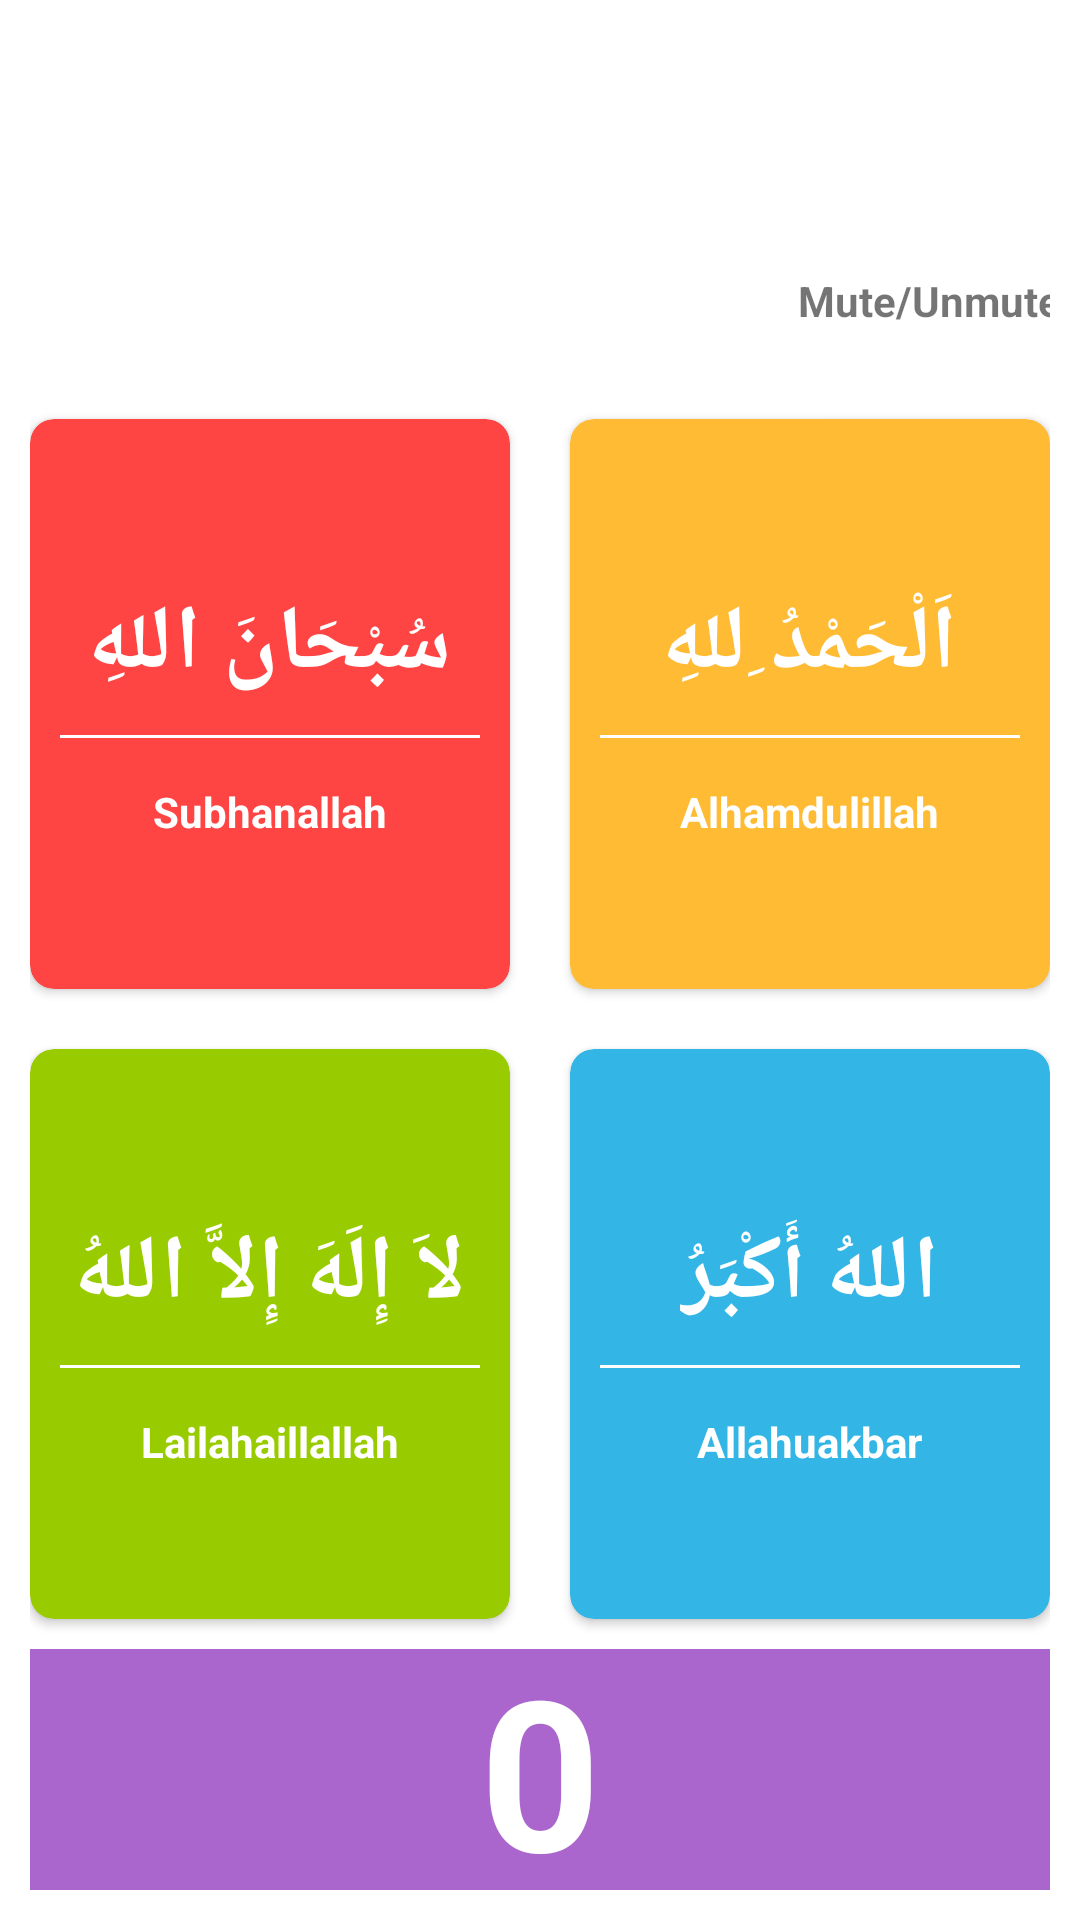

Here is an Android app screen rendered from its layout file. Give the layout XML and the strings, colors and styles it references.
<!-- AndroidManifest.xml: application theme Theme.Pondoku -->
<!-- res/layout/activity_zikir.xml -->
<?xml version="1.0" encoding="utf-8"?>
<LinearLayout
    xmlns:android="http://schemas.android.com/apk/res/android"
    xmlns:app="http://schemas.android.com/apk/res-auto"
    xmlns:tools="http://schemas.android.com/tools"
    android:id="@+id/ll"
    android:layout_width="match_parent"
    android:layout_height="match_parent"
    android:gravity="center"
    android:orientation="vertical"
    android:padding="10dp"
    android:background="@drawable/background"
    tools:context=".MainActivity">

    <TextView
        android:id="@+id/title_view"
        android:layout_width="wrap_content"
        android:layout_height="wrap_content"
        android:layout_centerHorizontal="true"
        android:text="ZIKIR COUNTER"
        android:layout_marginTop="-10dp"
        android:textColor="@color/white"
        android:textSize="30sp"
        android:textStyle="bold"
        app:layout_constraintBottom_toTopOf="@+id/ic"
        app:layout_constraintEnd_toEndOf="parent"
        app:layout_constraintStart_toStartOf="parent"
        app:layout_constraintTop_toTopOf="parent"
        app:layout_constraintVertical_bias="0.323" />

    <LinearLayout
        android:layout_width="wrap_content"
        android:layout_height="wrap_content"
        android:layout_marginLeft="130dp"
        android:layout_marginBottom="20dp"
        android:orientation="vertical"
        android:gravity="center"
        android:layout_gravity="center_vertical|center_horizontal">

        <ImageView
            android:layout_width="50dp"
            android:layout_height="50dp"
            android:onClick="btnPlaySound"
            android:src="@drawable/sound" />

        <TextView
            android:layout_width="wrap_content"
            android:layout_height="wrap_content"
            android:text="Mute/Unmute"
            android:textStyle="bold"
            android:textAlignment="center"/>
    </LinearLayout>

    <LinearLayout
        android:layout_width="match_parent"
        android:layout_height="wrap_content"
        android:clipToPadding="false"
        android:gravity="center"
        android:orientation="horizontal">

        <androidx.cardview.widget.CardView
            android:layout_width="160dp"
            android:layout_height="190dp"
            android:layout_margin="10dp"
            android:clickable="true"
            android:foreground="?android:attr/selectableItemBackground"
            android:onClick="subhanallah"
            app:cardBackgroundColor="@android:color/holo_red_light"
            app:cardCornerRadius="8dp">

            <LinearLayout
                android:layout_width="match_parent"
                android:layout_height="match_parent"
                android:gravity="center"
                android:orientation="vertical">

                <TextView
                    android:layout_width="wrap_content"
                    android:layout_height="wrap_content"
                    android:layout_marginTop="10dp"
                    android:text="سُبْحَانَ اللهِ"
                    android:textColor="#fff"
                    android:textSize="30sp"
                    android:textStyle="bold" />

                <View
                    android:layout_width="match_parent"
                    android:layout_height="1dp"
                    android:layout_margin="10dp"
                    android:background="#fff" />

                <TextView
                    android:layout_width="wrap_content"
                    android:layout_height="wrap_content"
                    android:gravity="center"
                    android:padding="5dp"
                    android:text="Subhanallah"
                    android:textColor="#fff"
                    android:textStyle="bold" />

            </LinearLayout>

        </androidx.cardview.widget.CardView>

        <androidx.cardview.widget.CardView
            android:layout_width="160dp"
            android:layout_height="190dp"
            android:layout_margin="10dp"
            android:clickable="true"
            android:foreground="?android:attr/selectableItemBackground"
            android:onClick="alhamdulillah"
            app:cardBackgroundColor="@android:color/holo_orange_light"
            app:cardCornerRadius="8dp">

            <LinearLayout
                android:layout_width="match_parent"
                android:layout_height="match_parent"
                android:gravity="center"
                android:orientation="vertical">

                <TextView
                    android:layout_width="wrap_content"
                    android:layout_height="wrap_content"
                    android:layout_marginTop="10dp"
                    android:text="اَلْحَمْدُ ِللهِ"
                    android:textColor="#fff"
                    android:textSize="30sp"
                    android:textStyle="bold" />

                <View
                    android:layout_width="match_parent"
                    android:layout_height="1dp"
                    android:layout_margin="10dp"
                    android:background="#fff" />

                <TextView
                    android:layout_width="wrap_content"
                    android:layout_height="wrap_content"
                    android:gravity="center"
                    android:padding="5dp"
                    android:text="Alhamdulillah"
                    android:textColor="#fff"
                    android:textStyle="bold" />

            </LinearLayout>

        </androidx.cardview.widget.CardView>

    </LinearLayout>

    <LinearLayout
        android:layout_width="match_parent"
        android:layout_height="wrap_content"
        android:clipToPadding="false"
        android:gravity="center"
        android:orientation="horizontal">

        <androidx.cardview.widget.CardView
            android:layout_width="160dp"
            android:layout_height="190dp"
            android:layout_margin="10dp"
            android:clickable="true"
            android:foreground="?android:attr/selectableItemBackground"
            android:onClick="lailahaillallah"
            app:cardBackgroundColor="@android:color/holo_green_light"
            app:cardCornerRadius="8dp">

            <LinearLayout
                android:layout_width="match_parent"
                android:layout_height="match_parent"
                android:gravity="center"
                android:orientation="vertical">

                <TextView
                    android:layout_width="wrap_content"
                    android:layout_height="wrap_content"
                    android:layout_marginTop="10dp"
                    android:text="لاَ إِلَهَ إِلاَّ اللهُ"
                    android:textColor="#fff"
                    android:textSize="30sp"
                    android:textStyle="bold" />

                <View
                    android:layout_width="match_parent"
                    android:layout_height="1dp"
                    android:layout_margin="10dp"
                    android:background="#fff" />

                <TextView
                    android:layout_width="wrap_content"
                    android:layout_height="wrap_content"
                    android:gravity="center"
                    android:padding="5dp"
                    android:text="Lailahaillallah"
                    android:textColor="#fff"
                    android:textStyle="bold" />

            </LinearLayout>

        </androidx.cardview.widget.CardView>

        <androidx.cardview.widget.CardView
            android:layout_width="160dp"
            android:layout_height="190dp"
            android:layout_margin="10dp"
            android:clickable="true"
            android:foreground="?android:attr/selectableItemBackground"
            android:onClick="allahuakbar"
            app:cardBackgroundColor="@android:color/holo_blue_light"
            app:cardCornerRadius="8dp">

            <LinearLayout
                android:layout_width="match_parent"
                android:layout_height="match_parent"
                android:gravity="center"
                android:orientation="vertical">

                <TextView
                    android:layout_width="wrap_content"
                    android:layout_height="wrap_content"
                    android:layout_marginTop="10dp"
                    android:text="اللهُ أَكْبَرُ"
                    android:textColor="#fff"
                    android:textSize="30sp"
                    android:textStyle="bold" />

                <View
                    android:layout_width="match_parent"
                    android:layout_height="1dp"
                    android:layout_margin="10dp"
                    android:background="#fff" />

                <TextView
                    android:layout_width="wrap_content"
                    android:layout_height="wrap_content"
                    android:gravity="center"
                    android:padding="5dp"
                    android:text="Allahuakbar"
                    android:textColor="#fff"
                    android:textStyle="bold" />

            </LinearLayout>

        </androidx.cardview.widget.CardView>

    </LinearLayout>

    <LinearLayout
        android:layout_width="match_parent"
        android:layout_height="wrap_content"
        android:clipToPadding="false"
        android:gravity="center"
        android:orientation="horizontal">

        <androidx.cardview.widget.CardView
            android:id="@+id/noWhatsapp"
            android:layout_width="340dp"
            android:layout_height="150dp"
            android:layout_margin="10dp"
            android:clickable="true"
            android:foreground="?android:attr/selectableItemBackground"
            app:cardBackgroundColor="@android:color/holo_purple"
            app:cardCornerRadius="8dp">

            <LinearLayout
                android:layout_width="match_parent"
                android:layout_height="match_parent"
                android:gravity="center"
                android:orientation="vertical">

                <TextView
                    android:id="@+id/dzikir"
                    android:layout_width="wrap_content"
                    android:layout_height="wrap_content"
                    android:text="0"
                    android:textColor="#fff"
                    android:textSize="70sp"
                    android:textStyle="bold" />

            </LinearLayout>

        </androidx.cardview.widget.CardView>

    </LinearLayout>

</LinearLayout>
<!-- resources referenced by this layout -->
<resources>
  <color name="white">#FFFFFFFF</color>
  <style name="Theme.Pondoku" parent="Theme.MaterialComponents.Light.DarkActionBar">
          
          <item name="colorPrimary">@color/teal_200</item>
          <item name="colorPrimaryVariant">@color/purple_700</item>
          <item name="colorOnPrimary">@color/white</item>
          
          <item name="colorSecondary">@color/teal_200</item>
          <item name="colorSecondaryVariant">@color/teal_700</item>
          <item name="colorOnSecondary">@color/black</item>
          
          <item name="android:statusBarColor">?attr/colorPrimaryVariant</item>
          
      </style>
  <color name="teal_200">#FF03DAC5</color>
  <color name="purple_700">#FF3700B3</color>
  <color name="teal_700">#FF018786</color>
  <color name="black">#FF000000</color>
</resources>
